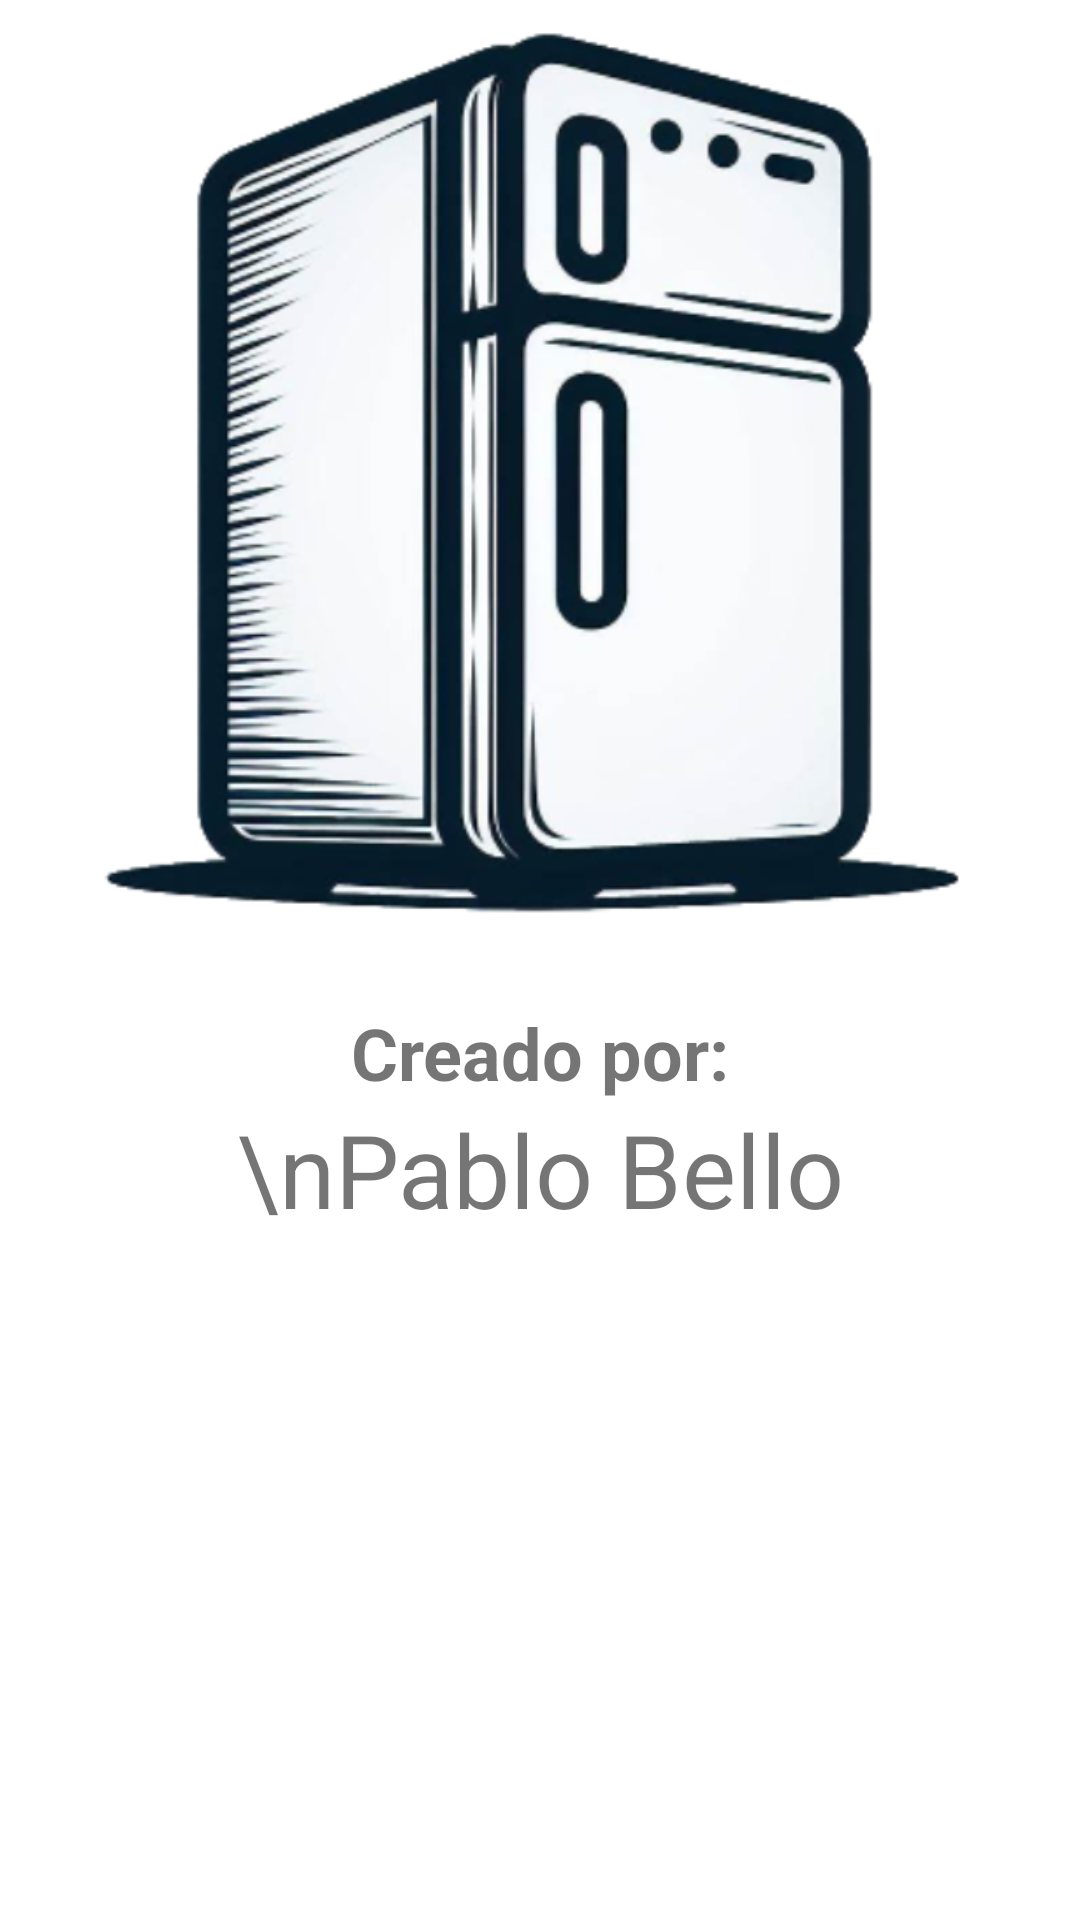

Write the Android layout XML for this screen, with the resource values it uses.
<!-- AndroidManifest.xml: application theme AppThemeMaterial -->
<!-- res/layout/activity_about.xml -->
<?xml version="1.0" encoding="utf-8"?>
<RelativeLayout xmlns:android="http://schemas.android.com/apk/res/android"
    xmlns:app="http://schemas.android.com/apk/res-auto"
    android:layout_width="match_parent"
    android:layout_height="match_parent">

    <LinearLayout
        android:layout_width="match_parent"
        android:layout_height="match_parent"
        android:orientation="vertical">

        <LinearLayout
            android:layout_width="match_parent"
            android:layout_height="0dp"
            android:layout_weight="1"
            android:orientation="horizontal">

            <ImageView
                android:id="@+id/imageView2"
                android:layout_width="100dp"
                android:layout_height="300dp"
                android:layout_gravity="bottom"
                android:layout_weight="1"
                app:srcCompat="@mipmap/icono_limpio" />
        </LinearLayout>

        <LinearLayout
            android:layout_width="match_parent"
            android:layout_height="0dp"
            android:layout_weight="0.8"
            android:orientation="horizontal"
            android:paddingTop="30dp">

            <LinearLayout
                android:layout_width="match_parent"
                android:layout_height="match_parent"
                android:orientation="vertical">

                <TextView
                    android:id="@+id/textViewCreadoPor"
                    android:layout_width="match_parent"
                    android:layout_height="wrap_content"

                    android:gravity="center"
                    android:text="Creado por:"
                    android:textSize="24sp"
                    android:textStyle="bold" />

                <TextView
                    android:id="@+id/textViewAuthor"
                    android:layout_width="match_parent"
                    android:layout_height="wrap_content"
                    android:gravity="center|center_horizontal"
                    android:text="\nPablo Bello"
                    android:textSize="34sp" />
            </LinearLayout>
        </LinearLayout>


        <LinearLayout
            android:layout_width="match_parent"
            android:layout_height="0dp"
            android:layout_weight="0.3"
            android:orientation="horizontal"></LinearLayout>

    </LinearLayout>
</RelativeLayout>
<!-- resources referenced by this layout -->
<resources>
  <!-- mipmap icono_limpio: png bitmap (mipmap-hdpi, 218717 bytes) -->
  <style name="AppThemeMaterial" parent="Theme.MaterialComponents.Light.DarkActionBar">
              
      </style>
</resources>
